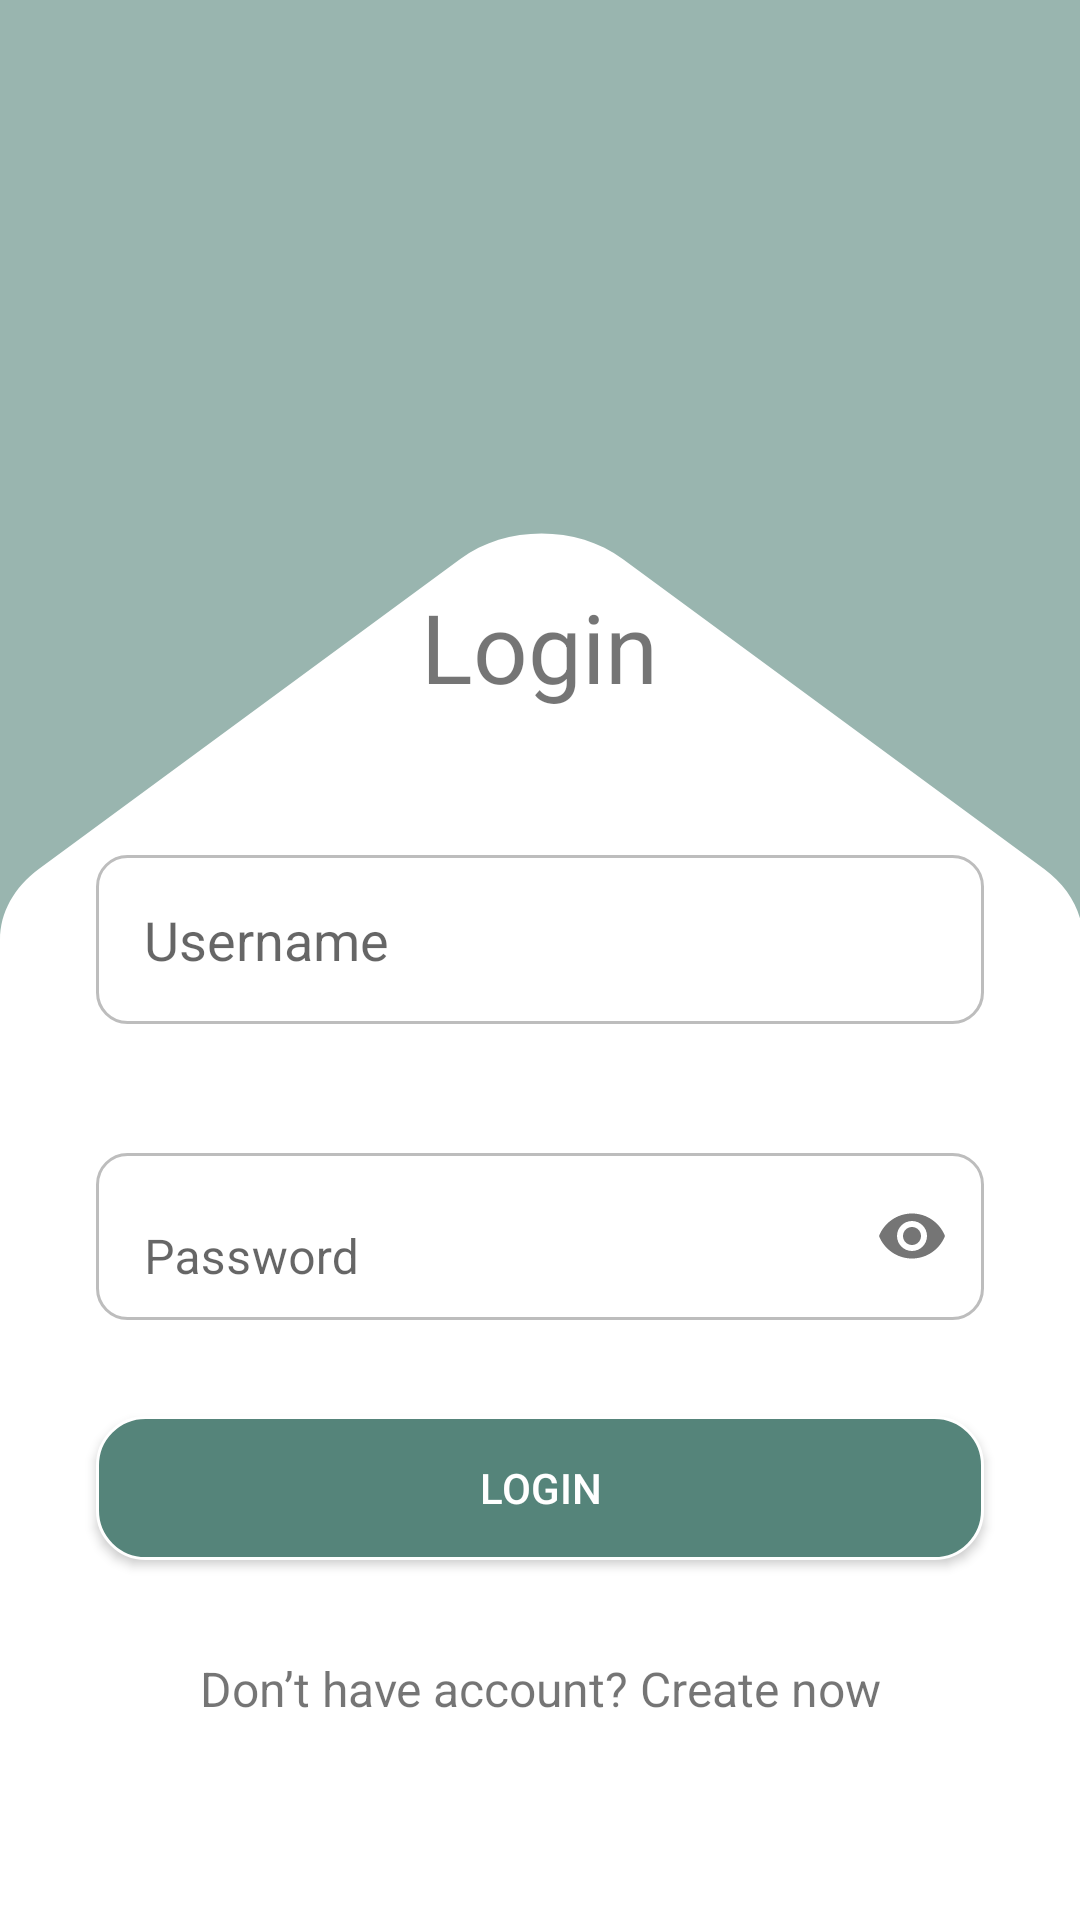

Layout XML and referenced resources for this Android screen:
<!-- AndroidManifest.xml: application theme Theme.MyApplication -->
<!-- res/layout/activity_login.xml -->
<?xml version="1.0" encoding="utf-8"?>

<LinearLayout xmlns:android="http://schemas.android.com/apk/res/android"
    xmlns:app="http://schemas.android.com/apk/res-auto"
    android:layout_width="match_parent"
    android:layout_height="match_parent"
    android:background="@drawable/background_login"
    android:gravity="center_vertical"
    android:orientation="vertical">


    <LinearLayout
        android:layout_width="match_parent"
        android:layout_height="wrap_content"
        android:layout_marginTop="128dp"
        android:gravity="center"
        android:orientation="vertical">

        <TextView
            android:layout_width="wrap_content"
            android:layout_height="wrap_content"
            android:layout_marginBottom="16dp"
            android:text="@string/login"
            android:textSize="32sp" />

        <EditText
            android:id="@+id/inp_username"
            android:layout_width="match_parent"
            android:layout_height="wrap_content"
            android:layout_margin="32dp"
            android:autofillHints=""
            android:background="@drawable/bg_rounded_edit_text"
            android:hint="@string/username"
            android:inputType="textPersonName"
            android:padding="16dp" />

        <com.google.android.material.textfield.TextInputLayout
            android:id="@+id/password_toggle"
            android:layout_width="match_parent"
            android:layout_height="wrap_content"
            android:layout_marginStart="32dp"
            android:layout_marginEnd="32dp"
            app:boxBackgroundMode="none"
            app:boxBackgroundColor="@android:color/transparent"
            app:passwordToggleEnabled="true">

            <EditText
                android:id="@+id/inp_password"
                android:layout_width="match_parent"
                android:layout_height="wrap_content"
                android:background="@drawable/bg_rounded_edit_text"
                android:autofillHints=""
                android:hint="@string/password"
                android:inputType="textPassword" />

        </com.google.android.material.textfield.TextInputLayout>


        <androidx.appcompat.widget.AppCompatButton
            android:id="@+id/btn_login"
            android:layout_width="match_parent"
            android:layout_height="wrap_content"
            android:layout_margin="32dp"
            android:background="@drawable/bg_rounded_button"
            android:text="@string/login"
            android:textColor="@color/white" />

        <TextView
            android:id="@+id/tv_create_now"
            android:layout_width="wrap_content"
            android:layout_height="wrap_content"
            android:gravity="center"
            android:text="@string/create_now"
            android:textSize="16sp" />

    </LinearLayout>


</LinearLayout>
<!-- resources referenced by this layout -->
<resources>
  <color name="white">#FFFFFFFF</color>
  <!-- drawable background_login (drawable) -->
  <vector android:height="1777.7778dp" android:viewportHeight="800"
      android:viewportWidth="360" android:width="800dp" xmlns:android="http://schemas.android.com/apk/res/android">
      <group>
          <clip-path android:pathData="M0,0h360v800h-360z"/>
          <path android:fillColor="#ffffff" android:pathData="M0,0h360v800h-360z"/>
          <path android:fillAlpha="0.6" android:fillColor="#55847A"
              android:fillType="evenOdd" android:pathData="M360,-125H0V391.53C0,380.34 4.69,369.66 12.93,362.08L153.43,232.9C168.73,218.82 192.27,218.82 207.57,232.9L348.07,362.08C354.09,367.62 358.21,374.8 360,382.64V-125Z"/>
      </group>
  </vector>
  <!-- drawable bg_rounded_button (drawable) -->
  <?xml version="1.0" encoding="utf-8"?>
  
  <shape xmlns:android="http://schemas.android.com/apk/res/android"
      android:shape="rectangle" >
  
      <solid android:color="#55847A" />
  
      <corners android:radius="16dp" />
  
      <stroke
          android:width="1dp"
          android:color="@android:color/white" />
  
  </shape>
  <!-- drawable bg_rounded_edit_text (drawable) -->
  <?xml version="1.0" encoding="utf-8"?>
  
  <shape xmlns:android="http://schemas.android.com/apk/res/android"
      android:shape="rectangle" >
  
  
      <corners android:radius="10dp" />
  
      <stroke
          android:width="1dp"
          android:color="#BDBDBD" />
  
  </shape>
  <string name="create_now">Don’t have account? Create now</string>
  <string name="login">Login</string>
  <string name="password">Password</string>
  <string name="username">Username</string>
  <style name="Theme.MyApplication" parent="Theme.MaterialComponents.DayNight.NoActionBar">
          
          <item name="colorPrimary">@color/green</item>
          <item name="colorPrimaryVariant">@color/grey</item>
          <item name="colorOnPrimary">@color/white</item>
          
          <item name="colorSecondary">@color/teal_200</item>
          <item name="colorSecondaryVariant">@color/teal_700</item>
          <item name="colorOnSecondary">@color/black</item>
          
          <item name="android:statusBarColor">?attr/colorPrimaryVariant</item>
          
          <item name="android:windowNoTitle">true</item>
          <item name="android:windowFullscreen">true</item>
          <item name="windowNoTitle">true</item>
          <item name="windowActionBar">true</item>
      </style>
  <color name="green">#55847A</color>
  <color name="grey">#A5A5A5</color>
  <color name="teal_200">#FF03DAC5</color>
  <color name="teal_700">#FF018786</color>
  <color name="black">#FF000000</color>
</resources>
